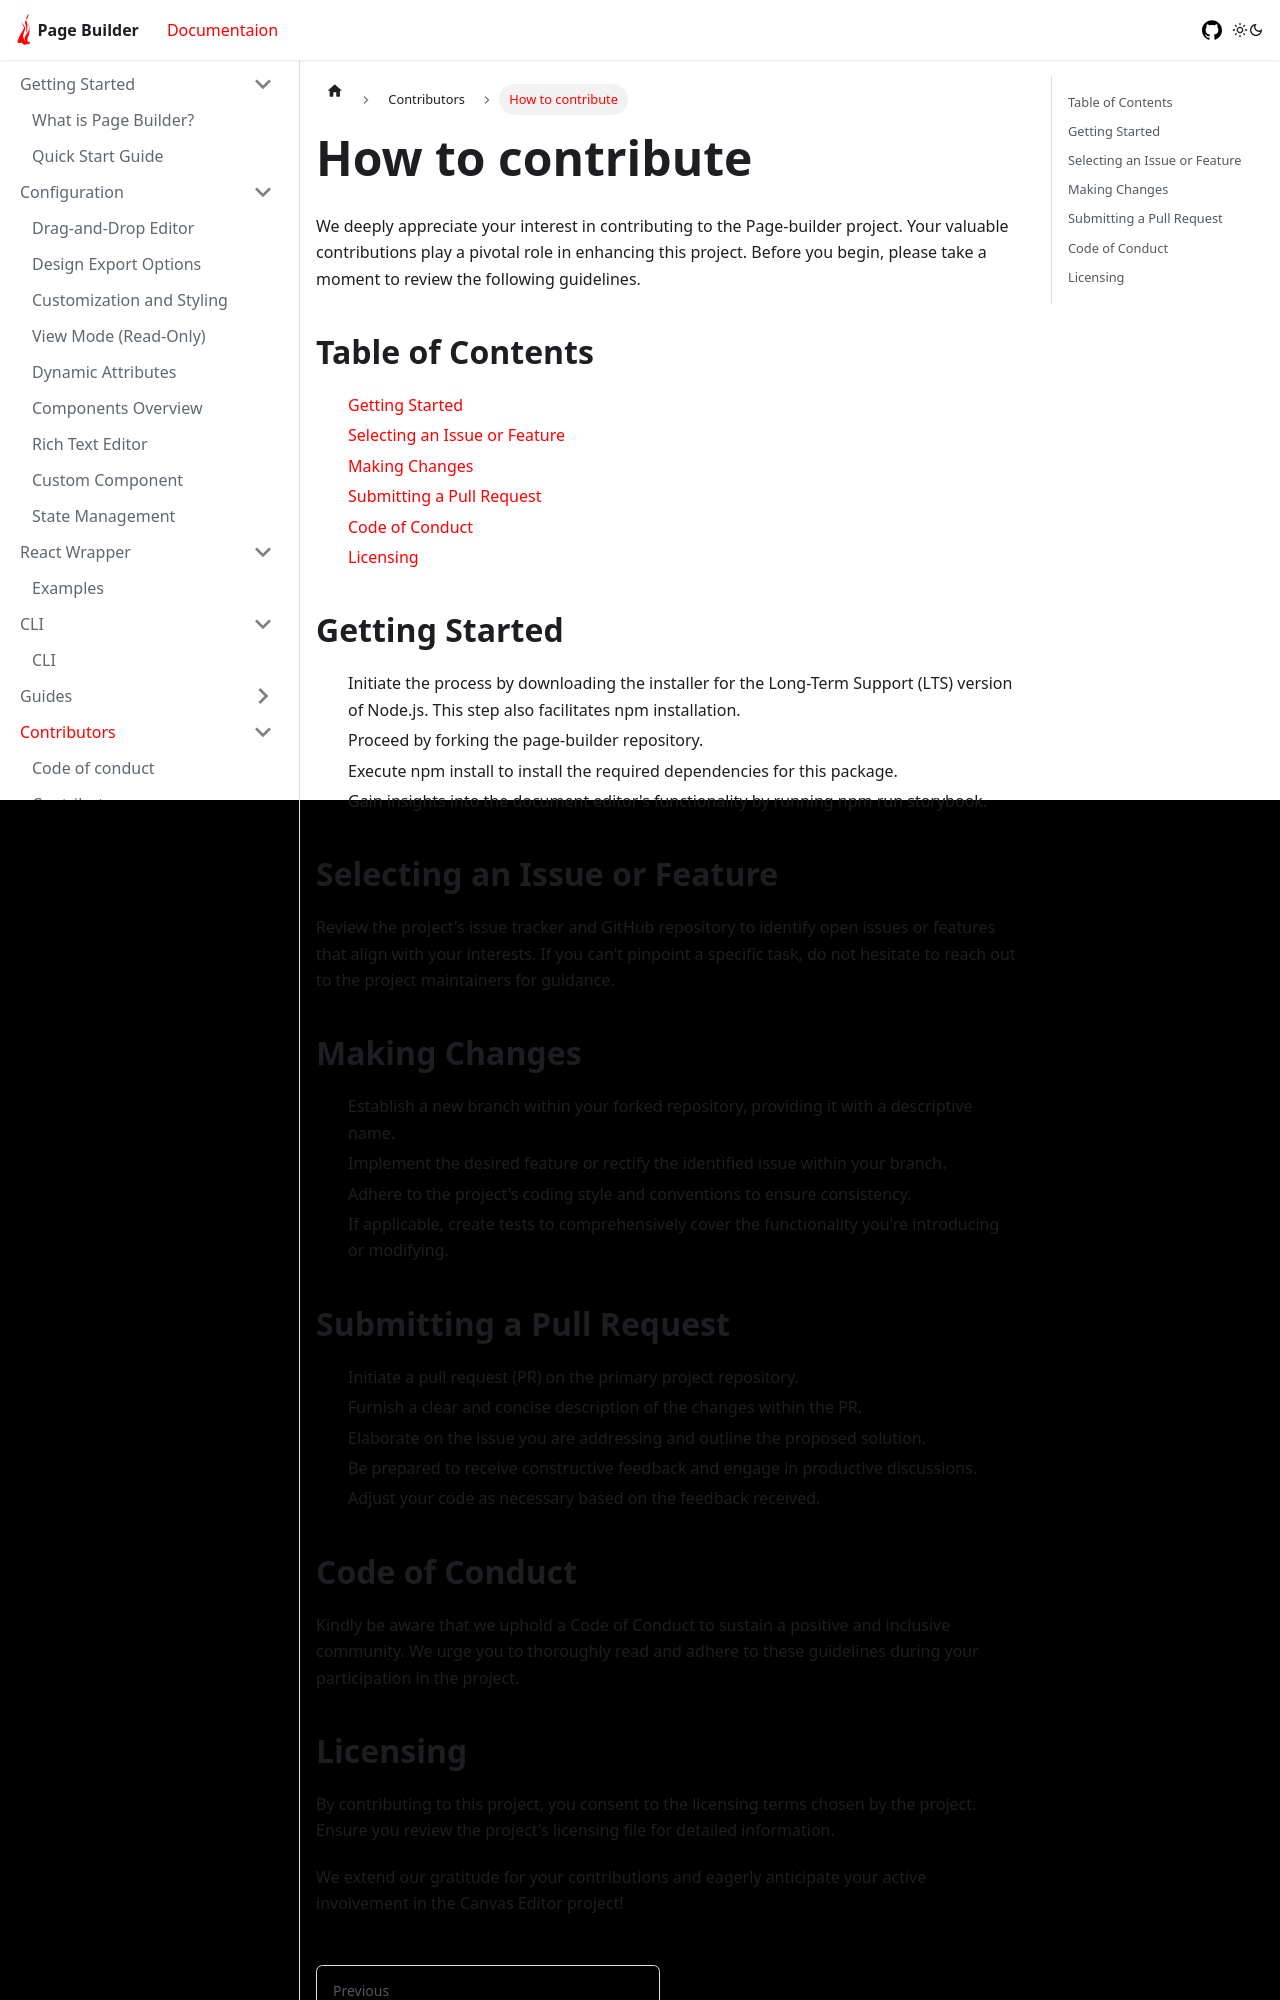

repository: mindfiredigital/page-builder · page: docs/contributors/how-to-contribute/index.html · generator: docusaurus

---
sidebar_position: 1
---

# How to contribute

We deeply appreciate your interest in contributing to the Page-builder project. Your valuable contributions play a pivotal role in enhancing this project. Before you begin, please take a moment to review the following guidelines.

## Table of Contents

- [Getting Started](#getting-started)
- [Selecting an Issue or Feature](#selecting-an-issue-or-feature)
- [Making Changes](#making-changes)
- [Submitting a Pull Request](#submitting-a-pull-request)
- [Code of Conduct](#code-of-conduct)
- [Licensing](#licensing)

## Getting Started

1. Initiate the process by downloading the installer for the Long-Term Support (LTS) version of Node.js. This step also facilitates npm installation.
2. Proceed by forking the page-builder repository.
3. Execute npm install to install the required dependencies for this package.
4. Gain insights into the document editor's functionality by running npm run storybook.

## Selecting an Issue or Feature

Review the project's issue tracker and GitHub repository to identify open issues or features that align with your interests. If you can't pinpoint a specific task, do not hesitate to reach out to the project maintainers for guidance.

## Making Changes

1. Establish a new branch within your forked repository, providing it with a descriptive name.
2. Implement the desired feature or rectify the identified issue within your branch.
3. Adhere to the project's coding style and conventions to ensure consistency.
4. If applicable, create tests to comprehensively cover the functionality you're introducing or modifying.

## Submitting a Pull Request

1. Initiate a pull request (PR) on the primary project repository.
2. Furnish a clear and concise description of the changes within the PR.
3. Elaborate on the issue you are addressing and outline the proposed solution.
4. Be prepared to receive constructive feedback and engage in productive discussions.
5. Adjust your code as necessary based on the feedback received.

## Code of Conduct

Kindly be aware that we uphold a Code of Conduct to sustain a positive and inclusive community. We urge you to thoroughly read and adhere to these guidelines during your participation in the project.
